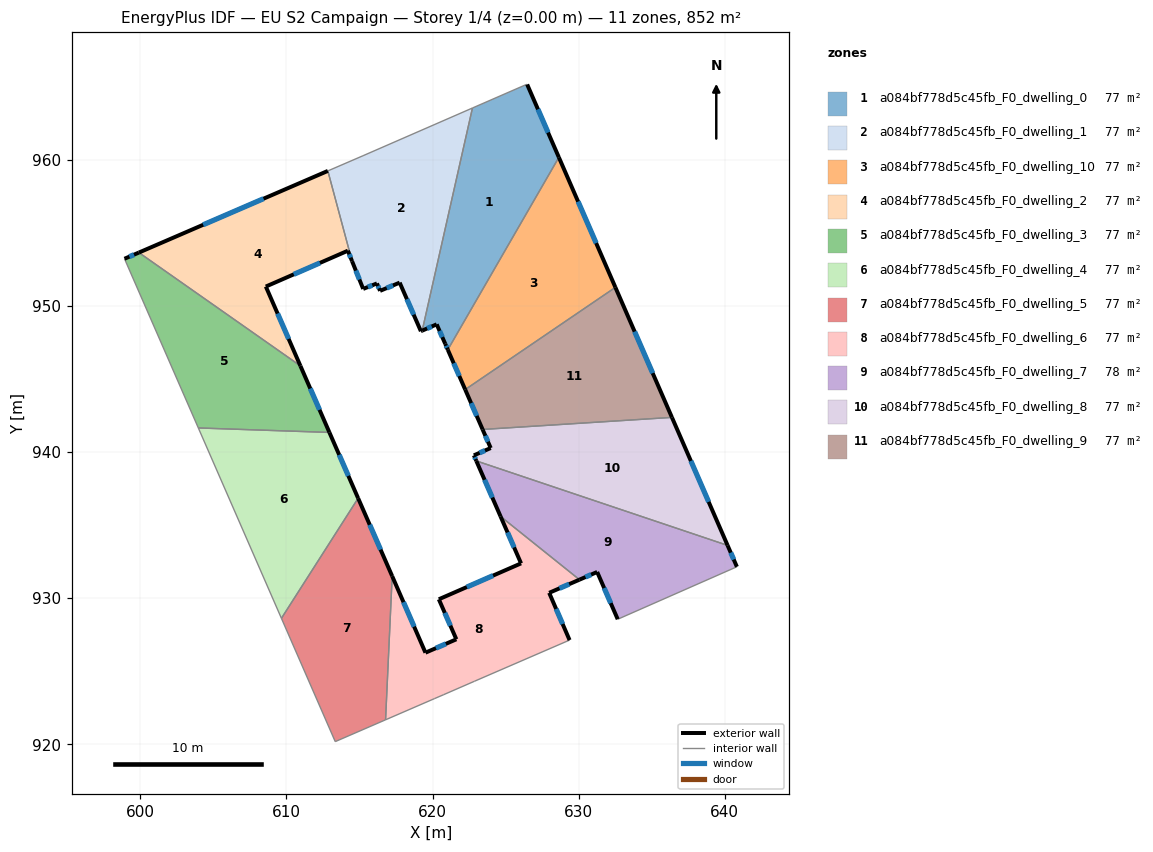
=== STOREY PLAN SPEC (per zone: floor XY polygon, exterior-wall plan segments, windows/doors) ===
zone 1: a084bf778d5c45fb_F0_dwelling_0  (77.5 m²)
  floor: (626.47, 965.16) (628.64, 960.17) (621.04, 947.00) (620.86, 947.41) (620.28, 948.74) (619.29, 948.31) (622.73, 963.54) (626.41, 965.15)
  exterior wall: (628.64, 960.17) – (626.47, 965.16)  [5.4 m]
    window: (627.91, 961.86) – (627.21, 963.46)  [1.7 m²]
  exterior wall: (620.86, 947.41) – (621.04, 947.00)  [0.4 m]
    window: (620.93, 947.27) – (620.98, 947.14)  [0.1 m²]
  exterior wall: (620.28, 948.74) – (620.86, 947.41)  [1.5 m]
    window: (620.48, 948.29) – (620.67, 947.86)  [0.4 m²]
  exterior wall: (619.29, 948.31) – (620.28, 948.74)  [1.1 m]
    window: (619.63, 948.46) – (619.94, 948.59)  [0.3 m²]
  interior walls: 4
zone 2: a084bf778d5c45fb_F0_dwelling_1  (77.5 m²)
  floor: (622.73, 963.54) (619.29, 948.31) (619.20, 948.27) (617.75, 951.59) (616.41, 951.03) (616.19, 951.54) (615.25, 951.16) (614.49, 953.06) (612.83, 959.24) (615.24, 960.28)
  exterior wall: (619.20, 948.27) – (619.29, 948.31)  [0.1 m]
  exterior wall: (617.75, 951.59) – (619.20, 948.27)  [3.6 m]
    window: (618.24, 950.46) – (618.71, 949.40)  [1.1 m²]
  exterior wall: (616.41, 951.03) – (617.75, 951.59)  [1.5 m]
    window: (616.86, 951.22) – (617.29, 951.40)  [0.4 m²]
  exterior wall: (616.19, 951.54) – (616.41, 951.03)  [0.6 m]
    window: (616.27, 951.37) – (616.33, 951.20)  [0.2 m²]
  exterior wall: (615.25, 951.16) – (616.19, 951.54)  [1.0 m]
    window: (615.57, 951.29) – (615.87, 951.41)  [0.3 m²]
  exterior wall: (614.49, 953.06) – (615.25, 951.16)  [2.0 m]
    window: (614.75, 952.42) – (614.99, 951.81)  [0.6 m²]
  interior walls: 4
zone 3: a084bf778d5c45fb_F0_dwelling_10  (77.5 m²)
  floor: (628.64, 960.17) (632.51, 951.27) (622.23, 944.28) (621.04, 947.00)
  exterior wall: (621.04, 947.00) – (622.23, 944.28)  [3.0 m]
    window: (621.45, 946.07) – (621.83, 945.20)  [0.9 m²]
  exterior wall: (632.51, 951.27) – (628.64, 960.17)  [9.7 m]
    window: (631.20, 954.30) – (629.96, 957.14)  [3.0 m²]
  interior walls: 2
zone 4: a084bf778d5c45fb_F0_dwelling_2  (77.5 m²)
  floor: (612.83, 959.24) (614.49, 953.06) (614.20, 953.78) (608.59, 951.33) (610.95, 945.90) (599.90, 953.65)
  exterior wall: (614.20, 953.78) – (614.49, 953.06)  [0.8 m]
    window: (614.30, 953.53) – (614.39, 953.31)  [0.2 m²]
  exterior wall: (608.59, 951.33) – (614.20, 953.78)  [6.1 m]
    window: (610.50, 952.16) – (612.29, 952.94)  [1.9 m²]
  exterior wall: (610.95, 945.90) – (608.59, 951.33)  [5.9 m]
    window: (610.15, 947.74) – (609.39, 949.48)  [1.8 m²]
  exterior wall: (612.83, 959.24) – (599.90, 953.65)  [14.1 m]
    window: (608.43, 957.34) – (604.30, 955.55)  [4.3 m²]
  interior walls: 2
zone 5: a084bf778d5c45fb_F0_dwelling_3  (77.5 m²)
  floor: (610.95, 945.90) (612.94, 941.34) (603.97, 941.65) (598.92, 953.23) (599.90, 953.65)
  exterior wall: (612.94, 941.34) – (610.95, 945.90)  [5.0 m]
    window: (612.26, 942.89) – (611.63, 944.35)  [1.5 m²]
  exterior wall: (599.90, 953.65) – (598.92, 953.23)  [1.1 m]
    window: (599.57, 953.51) – (599.25, 953.37)  [0.3 m²]
  interior walls: 3
zone 6: a084bf778d5c45fb_F0_dwelling_4  (77.5 m²)
  floor: (612.94, 941.34) (614.91, 936.84) (609.66, 928.62) (603.97, 941.65)
  exterior wall: (614.91, 936.84) – (612.94, 941.34)  [4.9 m]
    window: (614.24, 938.37) – (613.61, 939.81)  [1.5 m²]
  interior walls: 3
zone 7: a084bf778d5c45fb_F0_dwelling_5  (77.5 m²)
  floor: (614.91, 936.84) (617.24, 931.51) (616.78, 921.67) (613.34, 920.18) (609.66, 928.62)
  exterior wall: (617.24, 931.51) – (614.91, 936.84)  [5.8 m]
    window: (616.44, 933.32) – (615.70, 935.02)  [1.8 m²]
  interior walls: 4
zone 8: a084bf778d5c45fb_F0_dwelling_6  (77.2 m²)
  floor: (630.05, 931.26) (627.98, 930.37) (629.38, 927.13) (622.88, 924.32) (620.77, 923.40) (620.12, 923.12) (616.78, 921.67) (617.24, 931.51) (619.51, 926.27) (621.63, 927.18) (620.43, 929.92) (626.06, 932.38) (624.65, 935.59)
  exterior wall: (619.51, 926.27) – (617.24, 931.51)  [5.7 m]
    window: (618.74, 928.05) – (618.01, 929.72)  [1.7 m²]
  exterior wall: (621.63, 927.18) – (619.51, 926.27)  [2.3 m]
    window: (620.91, 926.87) – (620.23, 926.58)  [0.7 m²]
  exterior wall: (620.43, 929.92) – (621.63, 927.18)  [3.0 m]
    window: (620.84, 928.99) – (621.22, 928.12)  [0.9 m²]
  exterior wall: (626.06, 932.38) – (620.43, 929.92)  [6.1 m]
    window: (624.14, 931.55) – (622.34, 930.76)  [1.9 m²]
  exterior wall: (624.65, 935.59) – (626.06, 932.38)  [3.5 m]
    window: (625.13, 934.50) – (625.58, 933.47)  [1.1 m²]
  exterior wall: (627.98, 930.37) – (630.05, 931.26)  [2.3 m]
    window: (628.69, 930.67) – (629.35, 930.96)  [0.7 m²]
  exterior wall: (629.38, 927.13) – (627.98, 930.37)  [3.5 m]
    window: (628.90, 928.23) – (628.45, 929.26)  [1.1 m²]
  interior walls: 6
zone 9: a084bf778d5c45fb_F0_dwelling_7  (77.7 m²)
  floor: (640.19, 933.61) (640.83, 932.15) (632.67, 928.56) (631.27, 931.79) (630.05, 931.26) (624.65, 935.59) (622.99, 939.39)
  exterior wall: (630.05, 931.26) – (631.27, 931.79)  [1.3 m]
    window: (630.47, 931.44) – (630.85, 931.61)  [0.4 m²]
  exterior wall: (622.99, 939.39) – (624.65, 935.59)  [4.1 m]
    window: (623.56, 938.10) – (624.09, 936.88)  [1.3 m²]
  exterior wall: (640.83, 932.15) – (640.19, 933.61)  [1.6 m]
    window: (640.61, 932.65) – (640.41, 933.11)  [0.5 m²]
  exterior wall: (631.27, 931.79) – (632.67, 928.56)  [3.5 m]
    window: (631.74, 930.69) – (632.19, 929.66)  [1.1 m²]
  interior walls: 3
zone 10: a084bf778d5c45fb_F0_dwelling_8  (77.5 m²)
  floor: (636.38, 942.37) (640.19, 933.61) (622.99, 939.39) (622.83, 939.77) (623.98, 940.27) (623.42, 941.54)
  exterior wall: (622.83, 939.77) – (622.99, 939.39)  [0.4 m]
    window: (622.88, 939.64) – (622.94, 939.52)  [0.1 m²]
  exterior wall: (623.98, 940.27) – (622.83, 939.77)  [1.3 m]
    window: (623.59, 940.10) – (623.22, 939.94)  [0.4 m²]
  exterior wall: (623.42, 941.54) – (623.98, 940.27)  [1.4 m]
    window: (623.61, 941.11) – (623.79, 940.71)  [0.4 m²]
  exterior wall: (640.19, 933.61) – (636.38, 942.37)  [9.6 m]
    window: (638.89, 936.59) – (637.68, 939.39)  [2.9 m²]
  interior walls: 2
zone 11: a084bf778d5c45fb_F0_dwelling_9  (77.4 m²)
  floor: (632.51, 951.27) (636.38, 942.37) (623.42, 941.54) (622.23, 944.28)
  exterior wall: (622.23, 944.28) – (623.42, 941.54)  [3.0 m]
    window: (622.64, 943.35) – (623.02, 942.47)  [0.9 m²]
  exterior wall: (636.38, 942.37) – (632.51, 951.27)  [9.7 m]
    window: (635.06, 945.40) – (633.83, 948.24)  [3.0 m²]
  interior walls: 2

=== DERIVED (storey summary) ===
Building: EU S2 Campaign
Storey: 1 of 4  (floor level z = 0.00 m)
Storey gross floor area: 852.0 m²
Zones on this storey: 11
  - a084bf778d5c45fb_F0_dwelling_0: floor 77.5 m²; exterior wall 8.4 m (25.2 m²); 4 window(s) 2.6 m²; WWR 10.2%
  - a084bf778d5c45fb_F0_dwelling_1: floor 77.5 m²; exterior wall 8.8 m (26.4 m²); 5 window(s) 2.7 m²; WWR 10.1%
  - a084bf778d5c45fb_F0_dwelling_10: floor 77.5 m²; exterior wall 12.7 m (38.0 m²); 2 window(s) 3.9 m²; WWR 10.2%
  - a084bf778d5c45fb_F0_dwelling_2: floor 77.5 m²; exterior wall 26.9 m (80.7 m²); 4 window(s) 8.2 m²; WWR 10.2%
  - a084bf778d5c45fb_F0_dwelling_3: floor 77.5 m²; exterior wall 6.0 m (18.1 m²); 2 window(s) 1.8 m²; WWR 10.2%
  - a084bf778d5c45fb_F0_dwelling_4: floor 77.5 m²; exterior wall 4.9 m (14.7 m²); 1 window(s) 1.5 m²; WWR 10.2%
  - a084bf778d5c45fb_F0_dwelling_5: floor 77.5 m²; exterior wall 5.8 m (17.5 m²); 1 window(s) 1.8 m²; WWR 10.2%
  - a084bf778d5c45fb_F0_dwelling_6: floor 77.2 m²; exterior wall 26.4 m (79.3 m²); 7 window(s) 8.1 m²; WWR 10.2%
  - a084bf778d5c45fb_F0_dwelling_7: floor 77.7 m²; exterior wall 10.6 m (31.8 m²); 4 window(s) 3.2 m²; WWR 10.2%
  - a084bf778d5c45fb_F0_dwelling_8: floor 77.5 m²; exterior wall 12.6 m (37.8 m²); 4 window(s) 3.9 m²; WWR 10.2%
  - a084bf778d5c45fb_F0_dwelling_9: floor 77.4 m²; exterior wall 12.7 m (38.0 m²); 2 window(s) 3.9 m²; WWR 10.2%
Zone adjacency (shared interzone walls):
  - a084bf778d5c45fb_F0_dwelling_0 ↔ a084bf778d5c45fb_F0_dwelling_1
  - a084bf778d5c45fb_F0_dwelling_0 ↔ a084bf778d5c45fb_F0_dwelling_10
  - a084bf778d5c45fb_F0_dwelling_1 ↔ a084bf778d5c45fb_F0_dwelling_2
  - a084bf778d5c45fb_F0_dwelling_10 ↔ a084bf778d5c45fb_F0_dwelling_9
  - a084bf778d5c45fb_F0_dwelling_2 ↔ a084bf778d5c45fb_F0_dwelling_3
  - a084bf778d5c45fb_F0_dwelling_3 ↔ a084bf778d5c45fb_F0_dwelling_4
  - a084bf778d5c45fb_F0_dwelling_4 ↔ a084bf778d5c45fb_F0_dwelling_5
  - a084bf778d5c45fb_F0_dwelling_5 ↔ a084bf778d5c45fb_F0_dwelling_6
  - a084bf778d5c45fb_F0_dwelling_6 ↔ a084bf778d5c45fb_F0_dwelling_7
  - a084bf778d5c45fb_F0_dwelling_7 ↔ a084bf778d5c45fb_F0_dwelling_8
  - a084bf778d5c45fb_F0_dwelling_8 ↔ a084bf778d5c45fb_F0_dwelling_9